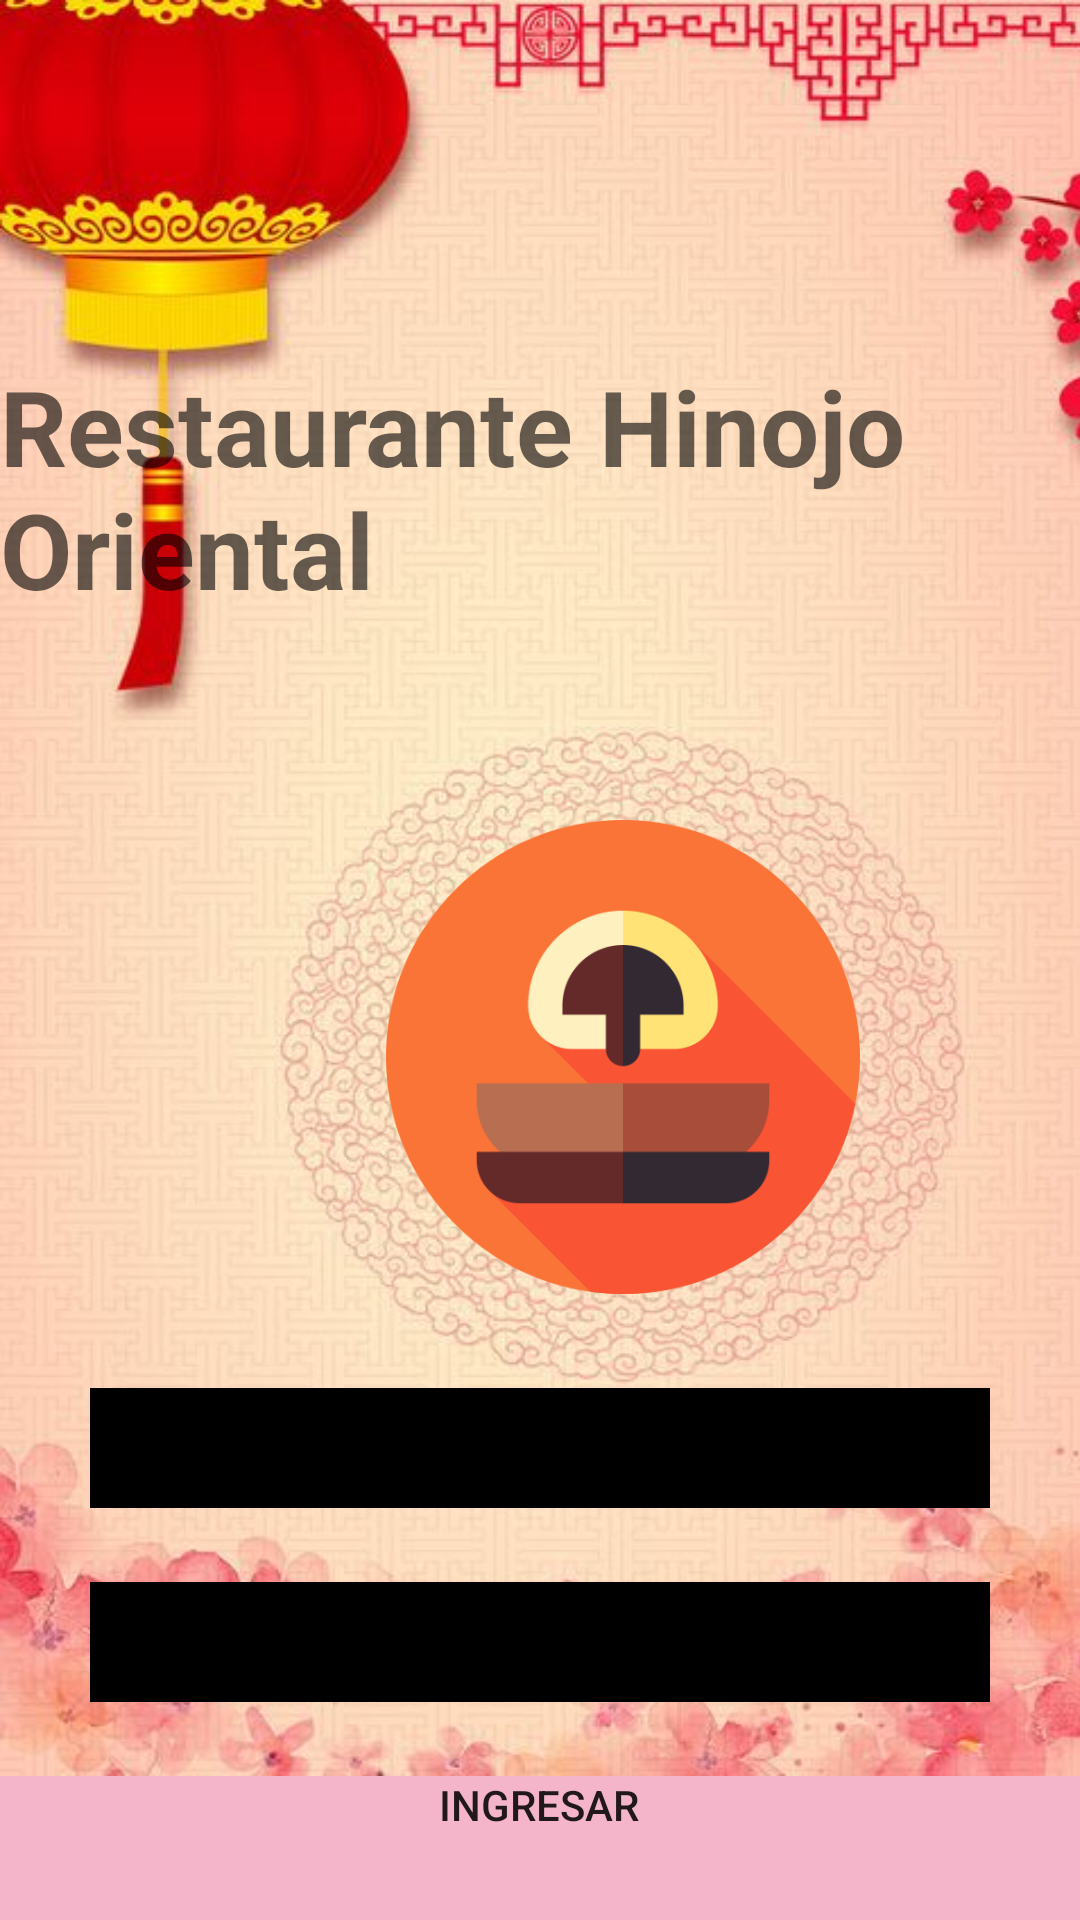

This screen was rendered from an Android layout file. Write that file and the resources it references.
<!-- AndroidManifest.xml: application theme Theme.ProyectoRestaurante -->
<!-- res/layout/activity_main.xml -->
<?xml version="1.0" encoding="utf-8"?>
<androidx.constraintlayout.widget.ConstraintLayout xmlns:android="http://schemas.android.com/apk/res/android"
    xmlns:app="http://schemas.android.com/apk/res-auto"
    xmlns:tools="http://schemas.android.com/tools"
    android:layout_width="match_parent"
    android:layout_height="match_parent"
    android:background="#F4B5CA"
    tools:context=".MainActivity">

    <ImageView
        android:id="@+id/imageView3"
        android:layout_width="415dp"
        android:layout_height="592dp"
        android:backgroundTint="#E91E63"
        android:scaleType="fitXY"
        app:layout_constraintBottom_toBottomOf="parent"
        app:layout_constraintEnd_toEndOf="parent"
        app:layout_constraintHorizontal_bias="0.0"
        app:layout_constraintStart_toStartOf="parent"
        app:layout_constraintTop_toTopOf="parent"
        app:layout_constraintVertical_bias="0.0"
        app:srcCompat="@drawable/fondolog" />

    <ImageView
        android:id="@+id/imageView4"
        android:layout_width="184dp"
        android:layout_height="158dp"
        app:layout_constraintBottom_toBottomOf="@+id/imageView3"
        app:layout_constraintEnd_toEndOf="@+id/imageView3"
        app:layout_constraintStart_toStartOf="parent"
        app:layout_constraintTop_toTopOf="parent"
        app:layout_constraintVertical_bias="0.63"
        app:srcCompat="@drawable/icon" />

    <TextView
        android:id="@+id/textView6"
        android:layout_width="wrap_content"
        android:layout_height="wrap_content"
        android:hint="@string/title"
        android:textSize="35sp"
        android:textStyle="bold"
        app:layout_constraintBottom_toTopOf="@+id/imageView4"
        app:layout_constraintEnd_toEndOf="parent"
        app:layout_constraintStart_toStartOf="parent"
        app:layout_constraintTop_toTopOf="@+id/imageView3"
        app:layout_constraintVertical_bias="0.64" />

    <EditText
        android:id="@+id/usuario"
        android:layout_width="300dp"
        android:layout_height="40dp"
        android:background="@drawable/edt_style"
        android:drawableLeft="@drawable/usuario"
        android:drawablePadding="10dp"
        android:ems="10"
        android:hint="@string/user"
        android:inputType="textPersonName"
        app:layout_constraintBottom_toBottomOf="@+id/imageView3"
        app:layout_constraintEnd_toEndOf="parent"
        app:layout_constraintStart_toStartOf="parent"
        app:layout_constraintTop_toBottomOf="@+id/imageView4"
        app:layout_constraintVertical_bias="0.26" />

    <EditText
        android:id="@+id/contraseña"
        android:layout_width="300dp"
        android:layout_height="40dp"
        android:background="@drawable/edt_style"
        android:drawableLeft="@drawable/contra"
        android:drawablePadding="10dp"
        android:ems="10"
        android:hint="@string/contraseña"
        android:inputType="textPassword"
        app:layout_constraintBottom_toBottomOf="@+id/imageView3"
        app:layout_constraintEnd_toEndOf="parent"
        app:layout_constraintStart_toStartOf="parent"
        app:layout_constraintTop_toBottomOf="@+id/usuario" />

    <Button
        android:id="@+id/buttoning"
        android:layout_width="224dp"
        android:layout_height="57dp"
        android:background="@drawable/btn_style"
        android:text="@string/ingresar"
        app:layout_constraintBottom_toBottomOf="parent"
        app:layout_constraintEnd_toEndOf="parent"
        app:layout_constraintHorizontal_bias="0.497"
        app:layout_constraintStart_toStartOf="parent"
        app:layout_constraintTop_toBottomOf="@+id/contraseña"
        app:layout_constraintVertical_bias="0.362" />
</androidx.constraintlayout.widget.ConstraintLayout>
<!-- resources referenced by this layout -->
<resources>
  <!-- drawable contra: png bitmap (drawable, 384 bytes) -->
  <!-- drawable edt_style (drawable) -->
  <?xml version="1.0" encoding="utf-8"?>
  <shape xmlns:android="http://schemas.android.com/apk/res/android">
      <solid android:color="@color/black"></solid>
      <padding
          android:right="5dp"
          android:bottom="5dp"></padding>
  </shape>
  <!-- drawable fondolog: jpg bitmap (drawable, 73707 bytes) -->
  <!-- drawable icon: png bitmap (drawable, 21590 bytes) -->
  <!-- drawable usuario: png bitmap (drawable, 1259 bytes) -->
  <string name="ingresar">Ingresar</string>
  <string name="title">Restaurante Hinojo Oriental</string>
  <string name="user">Usuario</string>
  <style name="Theme.ProyectoRestaurante" parent="Theme.MaterialComponents.Light.NoActionBar">
          
          <item name="colorPrimary">#F21036</item>
          <item name="colorPrimaryVariant">#F21036</item>
          <item name="colorOnPrimary">@color/white</item>
          
          <item name="colorSecondary">@color/teal_200</item>
          <item name="colorSecondaryVariant">@color/teal_700</item>
          <item name="colorOnSecondary">@color/black</item>
          
          <item name="android:statusBarColor">?attr/colorPrimaryVariant</item>
          
  
          <item name="android:windowContentTransitions">true</item>
      </style>
  <color name="black">#FF000000</color>
  <color name="white">#FFFFFFFF</color>
  <color name="teal_200">#FF03DAC5</color>
  <color name="teal_700">#FF018786</color>
</resources>
